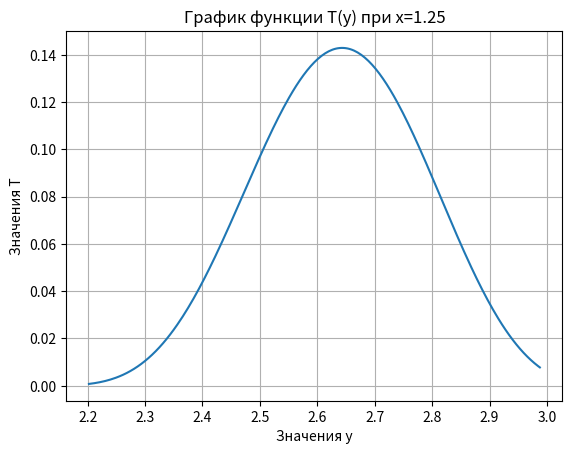

The matplotlib source for this figure:
'''
import math
def ctg(x):
    return math.cos(x) / math.sin(x)
def tg(x):
    return math.sin(x) / math.cos(x)
up = ctg(3.2)+math.sqrt(4+math.cos(1.3))
down = (math.cos(1.6)*math.pi-3*tg(2.8))**3
minus = -(math.e**(-5/9))*(1+math.cos(3*math.pi))
print((up/down)-minus)


import matplotlib as mpl
x = 1
y = 0.1
while y < 0.5:
    down1 = 1+(math.log(10,y)/(x+tg(y)))
    up1 = 1 + ((x+tg(y))/math.log(10,y))
    equal1=down**up
    
    y+=0.02

'''

'''
import math
import matplotlib.pyplot as plt
import numpy as np

x = 1
y_values = []
equal_values = []

y = 0.1
while y <= 0.5:
    down1 = 1 + (np.log(y) / (x + np.tan(y)))
    up1 = 1 + ((x + np.tan(y)) / np.log(y))
    equal1 = np.power(down1, up1)
    y_values.append(y)
    equal_values.append(equal1)
    y = y + 0.02

# Построение графика
plt.plot(y_values, equal_values)
plt.xlabel('Значения y')
plt.ylabel('Значения W')
plt.title('График функции W(y) при x=1')
plt.grid(True)
plt.show()
'''

import math as m
import matplotlib.pyplot as plt
import numpy as np

x = 1.25; y = 0.7*m.pi; ym = []; T = []
while (y <= 0.95*m.pi):
    ch1 = (m.sin(y)+m.sin(2*y)+m.sin(3*y))**4
    ch2 = m.sin(y)+m.sin(2*y)+m.sin(3*y)
    ch3 = 1 + m.exp(x)
    T.append((ch1 / (1+(ch2/ch3))))
    y +=0.001*m.pi
    ym.append(y)

plt.plot(ym, T)
plt.xlabel('Значения y')
plt.ylabel('Значения T')
plt.title('График функции T(y) при x=1.25')
plt.grid(True)
plt.show()